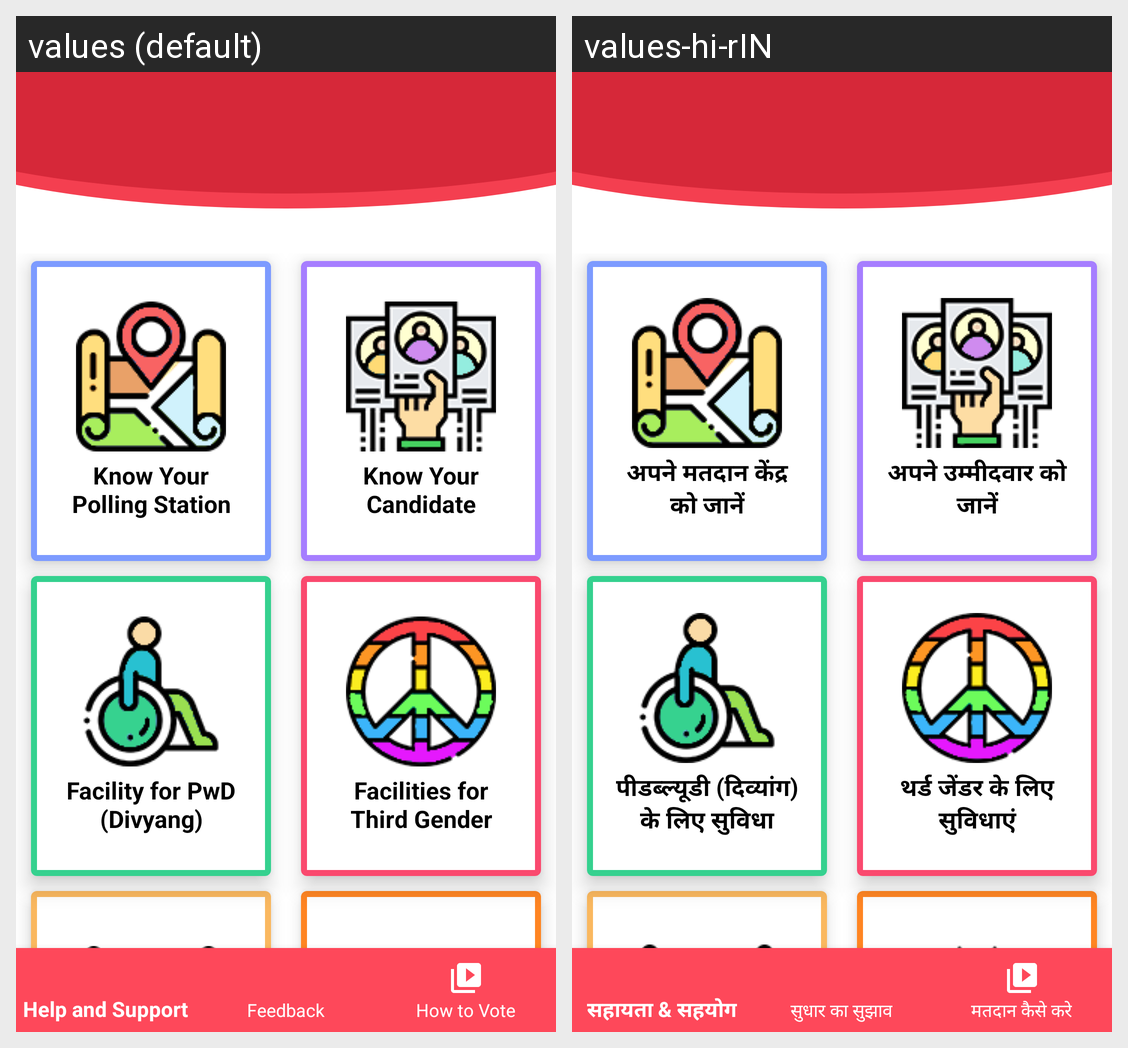

Here is an Android app screen in its default locale and in the app's own translations. Write out the translated-string differences for the strings that appear on this screen.
Android screen res/layout/activity_main2.xml rendered under 2 locales, left to right: values (default), values-hi-rIN. Device: Nexus 5 (rendered at 1080×1920; each locale shown at half size, 540×960, under a caption strip naming it); theme AppThemeNoActionBar.
Strings drawn on this screen, with the default value and each locale's value (text and hints the layout hard-codes, and strings that could not be matched under every locale, appear in the picture but are not listed):

know_your_polling_station
  values: Know Your Polling Station
  values-hi-rIN: अपने मतदान केंद्र को जानें

know_your_candidate
  values: Know Your Candidate
  values-hi-rIN: अपने उम्मीदवार को जानें

facility_for_pwd
  values: Facility for PwD (Divyang)
  values-hi-rIN: पीडब्ल्यूडी (दिव्यांग) के लिए सुविधा

facilities_for_third_gender
  values: Facilities for Third Gender
  values-hi-rIN: थर्ड जेंडर के लिए सुविधाएं
